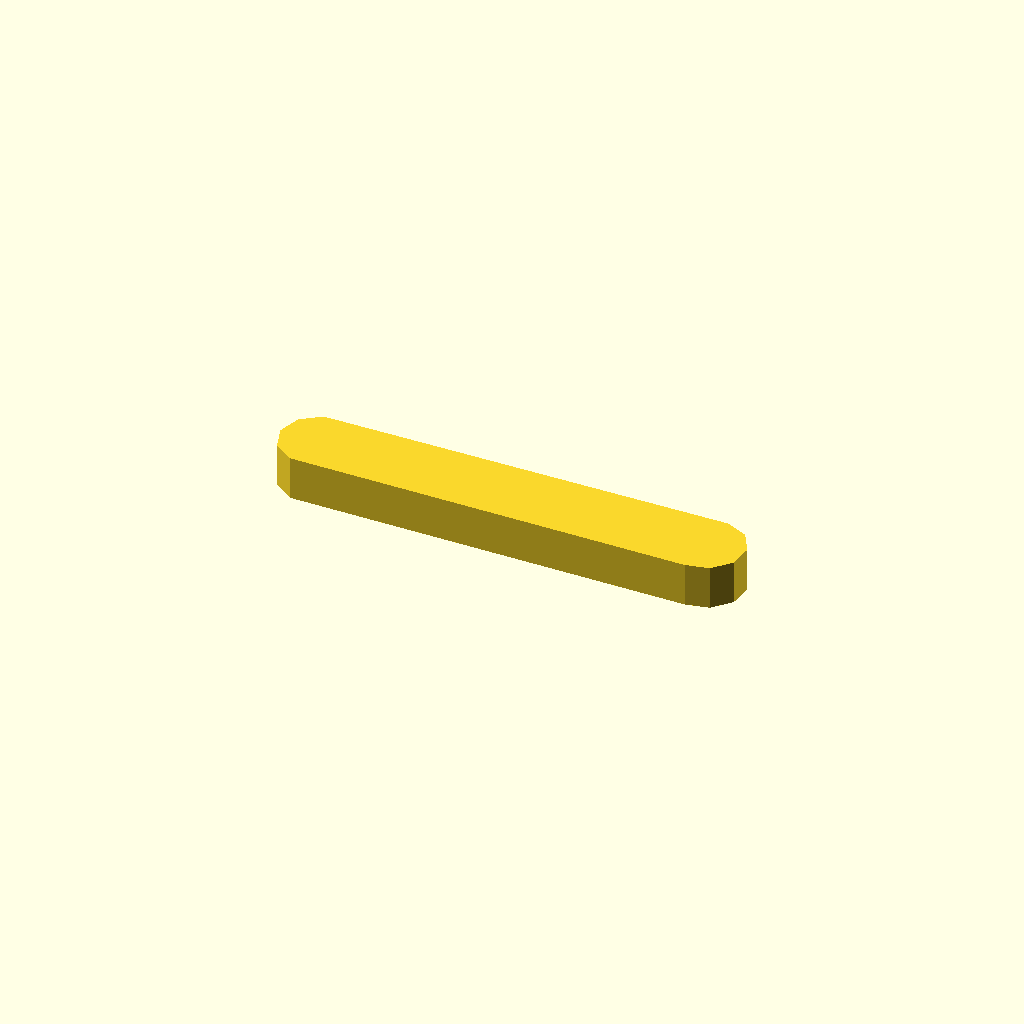
Cell 1: rendered with the file's own defaults.
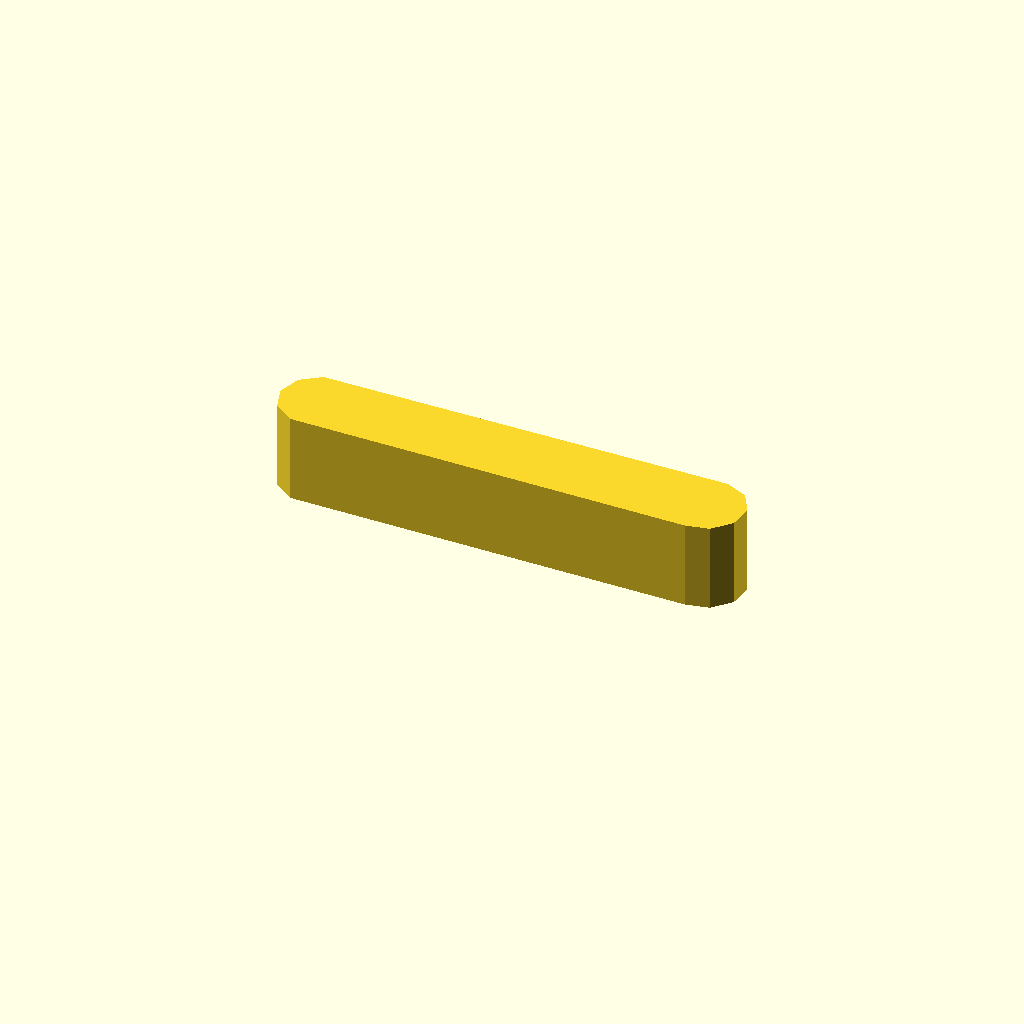
Cell 2: the same model with profile_height = 16.
One fixed orthographic camera (rotation 55°, 0°, 25°; colour scheme Cornfield) for every cell.
OpenSCAD source file optional_data/data/sketch1/keybars/part_0088.scad:
$fn = 32;

// ----------------------------------------------------------------------
// Key bar: parallel key, 8 mm thick
// ----------------------------------------------------------------------

// --- parameters (mm) ---
profile_height = 8;       // extrusion height
profile_points = 11;      // points of the closed outline

profile = [[0, 6.962], [1.337, 2.847], [4.837, 0.304], [77.268, 0], [81.5, 0.899], [84.395, 4.114], [84.847, 8.417], [82.684, 12.164], [78.732, 13.923], [4.837, 13.619], [1.337, 11.076]];  // single closed polygon, 11 points, counter clockwise

// --- the one profile operation ---
linear_extrude(height = profile_height) polygon(points = profile);
Customizer parameters (derived from the source; name, type, default, range or options):
profile_height: number, default 8
profile_points: number, default 11
